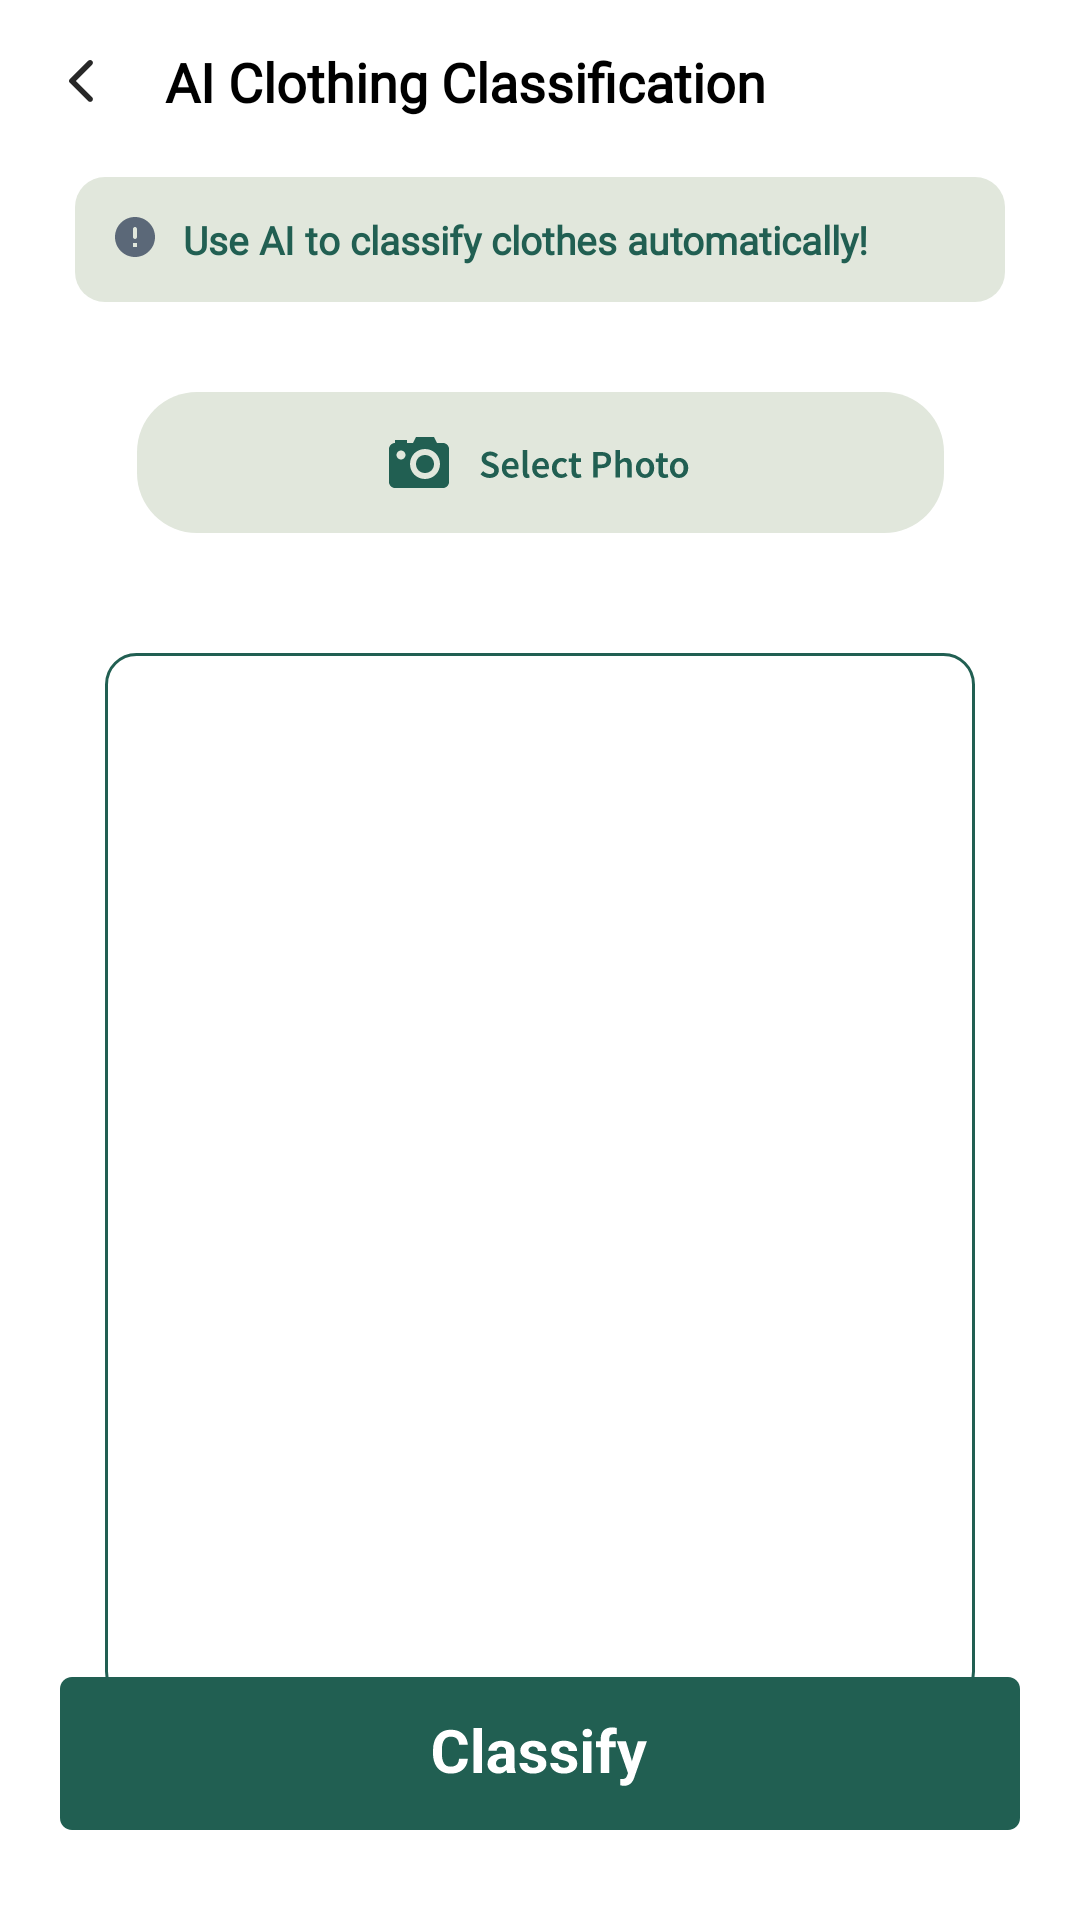

This screen was rendered from an Android layout file. Write that file and the resources it references.
<!-- AndroidManifest.xml: application theme Theme.CLOOP -->
<!-- res/layout/fragment_ai_classifier.xml -->
<?xml version="1.0" encoding="utf-8"?>
<FrameLayout xmlns:android="http://schemas.android.com/apk/res/android"
    xmlns:tools="http://schemas.android.com/tools"
    android:layout_width="match_parent"
    android:layout_height="match_parent"
    xmlns:app="http://schemas.android.com/apk/res-auto"
    android:background="@color/white"
    tools:context=".presentation.closet.AiClassifierFragment">

    <androidx.constraintlayout.widget.ConstraintLayout
        android:layout_width="match_parent"
        android:layout_height="match_parent">

        <ImageView
            android:id="@+id/iv_back"
            android:layout_width="wrap_content"
            android:layout_height="wrap_content"
            android:src="@drawable/btn_back"
            android:layout_margin="15dp"
            app:layout_constraintTop_toTopOf="parent"
            app:layout_constraintStart_toStartOf="parent"/>
        <TextView
            android:layout_width="wrap_content"
            android:layout_height="wrap_content"
            android:text="AI Clothing Classification"
            android:textColor="@color/black"
            android:fontFamily="@font/pretendard"
            android:textSize="18sp"
            android:textStyle="bold"
            android:layout_marginTop="15dp"
            android:layout_marginStart="40dp"
            app:layout_constraintTop_toTopOf="parent"
            app:layout_constraintStart_toStartOf="@id/iv_back"/>

        <LinearLayout
            android:id="@+id/ll_ai"
            android:layout_width="0dp"
            android:layout_height="wrap_content"
            android:layout_marginTop="20dp"
            android:layout_marginStart="25dp"
            android:layout_marginEnd="25dp"
            android:background="@drawable/background_radius_green2"
            android:padding="12dp"
            app:layout_constraintTop_toBottomOf="@id/iv_back"
            app:layout_constraintStart_toStartOf="parent"
            app:layout_constraintEnd_toEndOf="parent">
            <ImageView
                android:layout_width="wrap_content"
                android:layout_height="wrap_content"
                android:src="@drawable/ic_error"
                android:layout_marginEnd="8dp"/>
            <TextView
                android:layout_width="wrap_content"
                android:layout_height="wrap_content"
                android:text="Use AI to classify clothes automatically!"
                android:fontFamily="@font/pretendard"
                android:textStyle="bold"
                android:textSize="13sp"
                android:textColor="@color/primary_2"/>
        </LinearLayout>

        <ImageView
            android:id="@id/btn_select_photo"
            android:layout_width="wrap_content"
            android:layout_height="wrap_content"
            android:src="@drawable/btn_select_photo"
            app:layout_constraintTop_toBottomOf="@id/ll_ai"
            app:layout_constraintStart_toStartOf="parent"
            app:layout_constraintEnd_toEndOf="parent"
            android:layout_marginTop="30dp"/>

        <FrameLayout
            android:id="@+id/fl_cloth"
            android:layout_width="290dp"
            android:layout_height="350dp"
            android:background="@drawable/background_radius_green"
            android:layout_marginTop="40dp"
            app:layout_constraintTop_toBottomOf="@id/btn_select_photo"
            app:layout_constraintStart_toStartOf="parent"
            app:layout_constraintEnd_toEndOf="parent">
            <ImageView
                android:id="@+id/iv_cloth"
                android:layout_gravity="center"
                android:layout_width="270dp"
                android:layout_height="330dp"
                android:scaleType="centerCrop"/>
        </FrameLayout>

        <ImageView
            android:id="@+id/btn_next"
            android:layout_width="wrap_content"
            android:layout_height="wrap_content"
            android:src="@drawable/btn_classifier"
            app:layout_constraintBottom_toBottomOf="parent"
            app:layout_constraintStart_toStartOf="parent"
            app:layout_constraintEnd_toEndOf="parent"
            android:layout_marginBottom="30dp"/>


    </androidx.constraintlayout.widget.ConstraintLayout>
</FrameLayout>
<!-- resources referenced by this layout -->
<resources>
  <color name="black">#FF000000</color>
  <color name="primary_2">#215f52</color>
  <color name="white">#FFFFFFFF</color>
  <!-- drawable background_radius_green (drawable) -->
  <?xml version="1.0" encoding="utf-8"?>
  <shape xmlns:android="http://schemas.android.com/apk/res/android"
      android:shape="rectangle" android:padding="10dp">
  
      <solid android:color="#ffffff" />
      <corners
          android:bottomLeftRadius="10dp"
          android:bottomRightRadius="10dp"
          android:topLeftRadius="10dp"
          android:topRightRadius="10dp"/>
      <stroke
          android:width="1dp"
          android:color="@color/primary_2" />
  </shape>
  <!-- drawable background_radius_green2 (drawable) -->
  <?xml version="1.0" encoding="utf-8"?>
  <shape xmlns:android="http://schemas.android.com/apk/res/android"
      android:shape="rectangle" android:padding="10dp">
  
      <solid android:color="@color/primary_1" />
      <corners
          android:bottomLeftRadius="10dp"
          android:bottomRightRadius="10dp"
          android:topLeftRadius="10dp"
          android:topRightRadius="10dp"/>
  
  </shape>
  <!-- drawable btn_back (drawable) -->
  <vector xmlns:android="http://schemas.android.com/apk/res/android"
      android:width="24dp"
      android:height="24dp"
      android:viewportWidth="24"
      android:viewportHeight="24">
      <path
          android:pathData="M15.696,5.276C15.88,5.46 15.973,5.678 15.973,5.93C15.973,6.182 15.88,6.4 15.696,6.584L10.302,11.978L15.715,17.392C15.887,17.563 15.973,17.778 15.973,18.036C15.973,18.294 15.88,18.515 15.696,18.699C15.512,18.883 15.294,18.975 15.042,18.975C14.79,18.975 14.573,18.883 14.389,18.699L8.203,12.494C8.129,12.42 8.077,12.34 8.046,12.255C8.015,12.169 8,12.077 8,11.978C8,11.88 8.016,11.788 8.046,11.702C8.077,11.616 8.129,11.536 8.203,11.463L14.408,5.258C14.579,5.086 14.791,5 15.043,5C15.295,5 15.513,5.092 15.696,5.276Z"
          android:fillColor="#282828"/>
  </vector>
  <!-- drawable btn_classifier: vector/xml drawable (drawable, 7618 chars, omitted) -->
  <!-- drawable btn_select_photo: vector/xml drawable (drawable, 7951 chars, omitted) -->
  <!-- drawable ic_error (drawable) -->
  <vector xmlns:android="http://schemas.android.com/apk/res/android"
      android:width="16dp"
      android:height="16dp"
      android:viewportWidth="16"
      android:viewportHeight="16">
    <group>
      <clip-path
          android:pathData="M8,1.333C11.68,1.333 14.666,4.32 14.666,8C14.666,11.68 11.68,14.666 8,14.666C4.32,14.666 1.334,11.68 1.333,8C1.333,4.32 4.32,1.333 8,1.333ZM7.333,10V11.333H8.666V10H7.333ZM8,4.666C7.634,4.666 7.333,4.967 7.333,5.333V8C7.334,8.367 7.634,8.666 8,8.666C8.367,8.666 8.666,8.367 8.666,8V5.333C8.666,4.967 8.367,4.667 8,4.666Z"/>
      <path
          android:pathData="M0,0h16v16h-16z"
          android:fillColor="#5B6878"/>
    </group>
  </vector>
  <style name="Theme.CLOOP" parent="Base.Theme.CLOOP" />
  <color name="primary_1">#e1e7dc</color>
  <style name="Base.Theme.CLOOP" parent="Theme.Material3.DayNight.NoActionBar">
          
          
      </style>
</resources>
